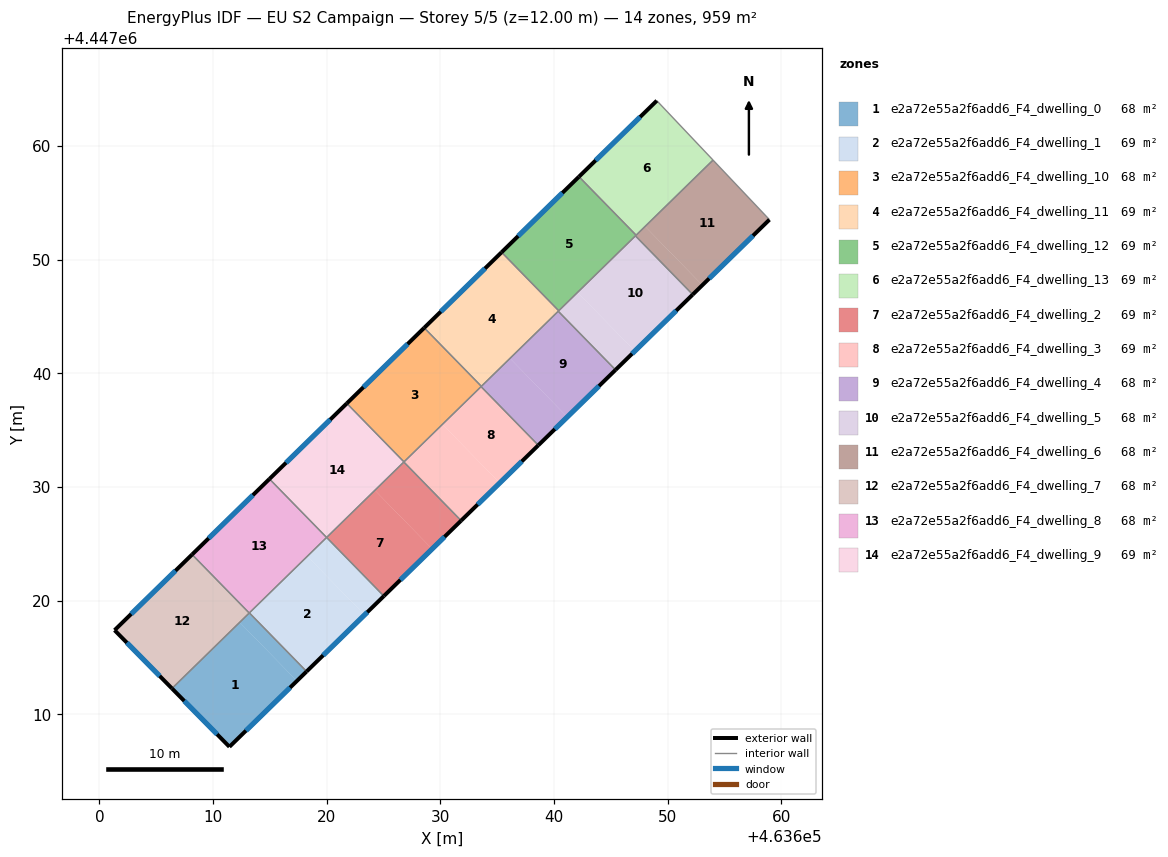
=== STOREY PLAN SPEC (per zone: floor XY polygon, exterior-wall plan segments, windows/doors) ===
zone 1: e2a72e55a2f6add6_F4_dwelling_0  (68.5 m²)
  floor: (463612.35, 4447018.08) (463617.38, 4447012.92) (463611.44, 4447007.13) (463606.38, 4447012.26)
  floor: (463613.20, 4447018.91) (463618.23, 4447013.75) (463617.38, 4447012.92) (463612.35, 4447018.08)
  exterior wall: (463611.44, 4447007.13) – (463618.23, 4447013.75)  [9.5 m]
    window: (463612.90, 4447008.55) – (463616.78, 4447012.33)  [9.3 m²]
  exterior wall: (463606.38, 4447012.26) – (463611.44, 4447007.13)  [7.2 m]
    window: (463607.47, 4447011.16) – (463610.36, 4447008.23)  [7.1 m²]
  interior walls: 3
zone 2: e2a72e55a2f6add6_F4_dwelling_1  (68.5 m²)
  floor: (463618.29, 4447023.89) (463623.33, 4447018.73) (463618.23, 4447013.75) (463613.20, 4447018.91)
  floor: (463619.99, 4447025.55) (463625.03, 4447020.39) (463623.33, 4447018.73) (463618.29, 4447023.89)
  exterior wall: (463618.23, 4447013.75) – (463625.03, 4447020.39)  [9.5 m]
    window: (463619.69, 4447015.18) – (463623.57, 4447018.97)  [9.3 m²]
  interior walls: 3
zone 3: e2a72e55a2f6add6_F4_dwelling_10  (68.5 m²)
  floor: (463628.58, 4447044.00) (463633.61, 4447038.85) (463626.80, 4447032.20) (463621.77, 4447037.35)
  exterior wall: (463628.58, 4447044.00) – (463621.77, 4447037.35)  [9.5 m]
    window: (463627.12, 4447042.57) – (463623.23, 4447038.77)  [9.3 m²]
  interior walls: 4
zone 4: e2a72e55a2f6add6_F4_dwelling_11  (68.5 m²)
  floor: (463635.39, 4447050.65) (463640.42, 4447045.50) (463633.61, 4447038.85) (463628.58, 4447044.00)
  exterior wall: (463635.39, 4447050.65) – (463628.58, 4447044.00)  [9.5 m]
    window: (463633.93, 4447049.22) – (463630.04, 4447045.42)  [9.3 m²]
  interior walls: 4
zone 5: e2a72e55a2f6add6_F4_dwelling_12  (68.5 m²)
  floor: (463642.20, 4447057.30) (463647.23, 4447052.15) (463640.42, 4447045.50) (463635.39, 4447050.65)
  exterior wall: (463642.20, 4447057.30) – (463635.39, 4447050.65)  [9.5 m]
    window: (463640.74, 4447055.87) – (463636.85, 4447052.07)  [9.3 m²]
  interior walls: 4
zone 6: e2a72e55a2f6add6_F4_dwelling_13  (68.5 m²)
  floor: (463649.05, 4447063.99) (463654.00, 4447058.76) (463647.23, 4447052.15) (463642.20, 4447057.30)
  exterior wall: (463649.05, 4447063.99) – (463642.20, 4447057.30)  [9.6 m]
    window: (463647.58, 4447062.55) – (463643.67, 4447058.73)  [9.4 m²]
  interior walls: 3
zone 7: e2a72e55a2f6add6_F4_dwelling_2  (68.5 m²)
  floor: (463626.79, 4447032.19) (463631.83, 4447027.03) (463629.28, 4447024.54) (463624.24, 4447029.70)
  floor: (463624.24, 4447029.70) (463629.28, 4447024.54) (463625.03, 4447020.39) (463619.99, 4447025.55)
  exterior wall: (463625.03, 4447020.39) – (463631.83, 4447027.03)  [9.5 m]
    window: (463626.49, 4447021.81) – (463630.37, 4447025.61)  [9.3 m²]
  interior walls: 3
zone 8: e2a72e55a2f6add6_F4_dwelling_3  (68.5 m²)
  floor: (463630.19, 4447035.50) (463635.23, 4447030.34) (463631.83, 4447027.03) (463626.79, 4447032.19)
  floor: (463633.59, 4447038.82) (463638.62, 4447033.66) (463635.23, 4447030.34) (463630.19, 4447035.50)
  exterior wall: (463631.83, 4447027.03) – (463638.62, 4447033.66)  [9.5 m]
    window: (463633.28, 4447028.45) – (463637.17, 4447032.24)  [9.3 m²]
  interior walls: 4
zone 9: e2a72e55a2f6add6_F4_dwelling_4  (68.5 m²)
  floor: (463640.38, 4447045.46) (463645.42, 4447040.29) (463641.17, 4447036.15) (463636.13, 4447041.31)
  floor: (463636.13, 4447041.31) (463641.17, 4447036.15) (463638.62, 4447033.66) (463633.59, 4447038.82)
  exterior wall: (463638.62, 4447033.66) – (463645.42, 4447040.29)  [9.5 m]
    window: (463640.08, 4447035.08) – (463643.96, 4447038.87)  [9.3 m²]
  interior walls: 4
zone 10: e2a72e55a2f6add6_F4_dwelling_5  (68.5 m²)
  floor: (463642.08, 4447047.11) (463647.12, 4447041.95) (463645.42, 4447040.29) (463640.38, 4447045.46)
  floor: (463647.17, 4447052.09) (463652.21, 4447046.93) (463647.12, 4447041.95) (463642.08, 4447047.11)
  exterior wall: (463645.42, 4447040.29) – (463652.21, 4447046.93)  [9.5 m]
    window: (463646.87, 4447041.72) – (463650.76, 4447045.51)  [9.3 m²]
  interior walls: 4
zone 11: e2a72e55a2f6add6_F4_dwelling_6  (68.5 m²)
  floor: (463648.02, 4447052.92) (463653.06, 4447047.75) (463652.21, 4447046.93) (463647.17, 4447052.09)
  floor: (463654.00, 4447058.76) (463658.96, 4447053.52) (463653.06, 4447047.75) (463648.02, 4447052.92)
  exterior wall: (463652.21, 4447046.93) – (463658.96, 4447053.52)  [9.4 m]
    window: (463653.66, 4447048.34) – (463657.52, 4447052.10)  [9.2 m²]
  interior walls: 4
zone 12: e2a72e55a2f6add6_F4_dwelling_7  (68.5 m²)
  floor: (463608.15, 4447024.05) (463613.18, 4447018.90) (463606.38, 4447012.26) (463601.33, 4447017.39)
  exterior wall: (463601.33, 4447017.39) – (463606.38, 4447012.26)  [7.2 m]
    window: (463602.41, 4447016.29) – (463605.30, 4447013.36)  [7.1 m²]
  exterior wall: (463608.15, 4447024.05) – (463601.33, 4447017.39)  [9.5 m]
    window: (463606.69, 4447022.62) – (463602.79, 4447018.81)  [9.3 m²]
  interior walls: 2
zone 13: e2a72e55a2f6add6_F4_dwelling_8  (68.5 m²)
  floor: (463614.96, 4447030.70) (463619.99, 4447025.55) (463613.18, 4447018.90) (463608.15, 4447024.05)
  exterior wall: (463614.96, 4447030.70) – (463608.15, 4447024.05)  [9.5 m]
    window: (463613.50, 4447029.27) – (463609.61, 4447025.47)  [9.3 m²]
  interior walls: 4
zone 14: e2a72e55a2f6add6_F4_dwelling_9  (68.5 m²)
  floor: (463621.77, 4447037.35) (463626.80, 4447032.20) (463619.99, 4447025.55) (463614.96, 4447030.70)
  exterior wall: (463621.77, 4447037.35) – (463614.96, 4447030.70)  [9.5 m]
    window: (463620.31, 4447035.92) – (463616.42, 4447032.12)  [9.3 m²]
  interior walls: 4

=== DERIVED (storey summary) ===
Building: EU S2 Campaign
Storey: 5 of 5  (floor level z = 12.00 m)
Storey gross floor area: 959.0 m²
Zones on this storey: 14
  - e2a72e55a2f6add6_F4_dwelling_0: floor 68.5 m²; exterior wall 16.7 m (50.1 m²); 2 window(s) 16.4 m²; WWR 32.7%
  - e2a72e55a2f6add6_F4_dwelling_1: floor 68.5 m²; exterior wall 9.5 m (28.5 m²); 1 window(s) 9.3 m²; WWR 32.7%
  - e2a72e55a2f6add6_F4_dwelling_10: floor 68.5 m²; exterior wall 9.5 m (28.6 m²); 1 window(s) 9.3 m²; WWR 32.7%
  - e2a72e55a2f6add6_F4_dwelling_11: floor 68.5 m²; exterior wall 9.5 m (28.6 m²); 1 window(s) 9.3 m²; WWR 32.7%
  - e2a72e55a2f6add6_F4_dwelling_12: floor 68.5 m²; exterior wall 9.5 m (28.6 m²); 1 window(s) 9.3 m²; WWR 32.7%
  - e2a72e55a2f6add6_F4_dwelling_13: floor 68.5 m²; exterior wall 9.6 m (28.7 m²); 1 window(s) 9.4 m²; WWR 32.7%
  - e2a72e55a2f6add6_F4_dwelling_2: floor 68.5 m²; exterior wall 9.5 m (28.5 m²); 1 window(s) 9.3 m²; WWR 32.7%
  - e2a72e55a2f6add6_F4_dwelling_3: floor 68.5 m²; exterior wall 9.5 m (28.5 m²); 1 window(s) 9.3 m²; WWR 32.7%
  - e2a72e55a2f6add6_F4_dwelling_4: floor 68.5 m²; exterior wall 9.5 m (28.5 m²); 1 window(s) 9.3 m²; WWR 32.7%
  - e2a72e55a2f6add6_F4_dwelling_5: floor 68.5 m²; exterior wall 9.5 m (28.5 m²); 1 window(s) 9.3 m²; WWR 32.7%
  - e2a72e55a2f6add6_F4_dwelling_6: floor 68.5 m²; exterior wall 9.4 m (28.3 m²); 1 window(s) 9.2 m²; WWR 32.7%
  - e2a72e55a2f6add6_F4_dwelling_7: floor 68.5 m²; exterior wall 16.7 m (50.2 m²); 2 window(s) 16.4 m²; WWR 32.7%
  - e2a72e55a2f6add6_F4_dwelling_8: floor 68.5 m²; exterior wall 9.5 m (28.6 m²); 1 window(s) 9.3 m²; WWR 32.7%
  - e2a72e55a2f6add6_F4_dwelling_9: floor 68.5 m²; exterior wall 9.5 m (28.6 m²); 1 window(s) 9.3 m²; WWR 32.7%
Zone adjacency (shared interzone walls):
  - e2a72e55a2f6add6_F4_dwelling_0 ↔ e2a72e55a2f6add6_F4_dwelling_1
  - e2a72e55a2f6add6_F4_dwelling_0 ↔ e2a72e55a2f6add6_F4_dwelling_7
  - e2a72e55a2f6add6_F4_dwelling_0 ↔ e2a72e55a2f6add6_F4_dwelling_8
  - e2a72e55a2f6add6_F4_dwelling_1 ↔ e2a72e55a2f6add6_F4_dwelling_2
  - e2a72e55a2f6add6_F4_dwelling_1 ↔ e2a72e55a2f6add6_F4_dwelling_8
  - e2a72e55a2f6add6_F4_dwelling_10 ↔ e2a72e55a2f6add6_F4_dwelling_11
  - e2a72e55a2f6add6_F4_dwelling_10 ↔ e2a72e55a2f6add6_F4_dwelling_3
  - e2a72e55a2f6add6_F4_dwelling_10 ↔ e2a72e55a2f6add6_F4_dwelling_4
  - e2a72e55a2f6add6_F4_dwelling_10 ↔ e2a72e55a2f6add6_F4_dwelling_9
  - e2a72e55a2f6add6_F4_dwelling_11 ↔ e2a72e55a2f6add6_F4_dwelling_12
  - e2a72e55a2f6add6_F4_dwelling_11 ↔ e2a72e55a2f6add6_F4_dwelling_4
  - e2a72e55a2f6add6_F4_dwelling_11 ↔ e2a72e55a2f6add6_F4_dwelling_5
  - e2a72e55a2f6add6_F4_dwelling_12 ↔ e2a72e55a2f6add6_F4_dwelling_13
  - e2a72e55a2f6add6_F4_dwelling_12 ↔ e2a72e55a2f6add6_F4_dwelling_5
  - e2a72e55a2f6add6_F4_dwelling_12 ↔ e2a72e55a2f6add6_F4_dwelling_6
  - e2a72e55a2f6add6_F4_dwelling_13 ↔ e2a72e55a2f6add6_F4_dwelling_6
  - e2a72e55a2f6add6_F4_dwelling_2 ↔ e2a72e55a2f6add6_F4_dwelling_3
  - e2a72e55a2f6add6_F4_dwelling_2 ↔ e2a72e55a2f6add6_F4_dwelling_9
  - e2a72e55a2f6add6_F4_dwelling_3 ↔ e2a72e55a2f6add6_F4_dwelling_4
  - e2a72e55a2f6add6_F4_dwelling_3 ↔ e2a72e55a2f6add6_F4_dwelling_9
  - e2a72e55a2f6add6_F4_dwelling_4 ↔ e2a72e55a2f6add6_F4_dwelling_5
  - e2a72e55a2f6add6_F4_dwelling_5 ↔ e2a72e55a2f6add6_F4_dwelling_6
  - e2a72e55a2f6add6_F4_dwelling_7 ↔ e2a72e55a2f6add6_F4_dwelling_8
  - e2a72e55a2f6add6_F4_dwelling_8 ↔ e2a72e55a2f6add6_F4_dwelling_9